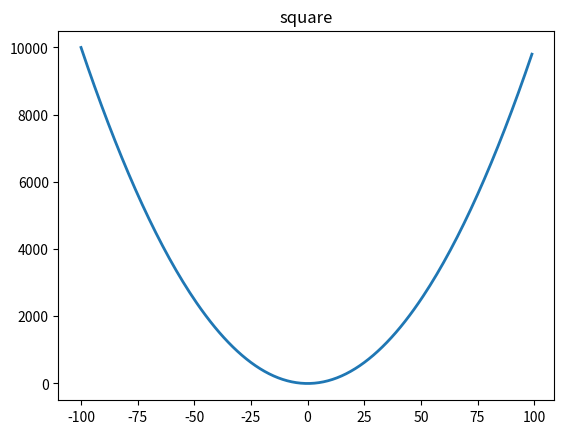

Write the Python code that produced this figure.
import matplotlib.pyplot as plt
x=range(-100,100)
y=[i**2 for i in x]
plt.plot(x,y,linewidth=2)
plt.title('square')
plt.savefig('result.jpg')
plt.show()